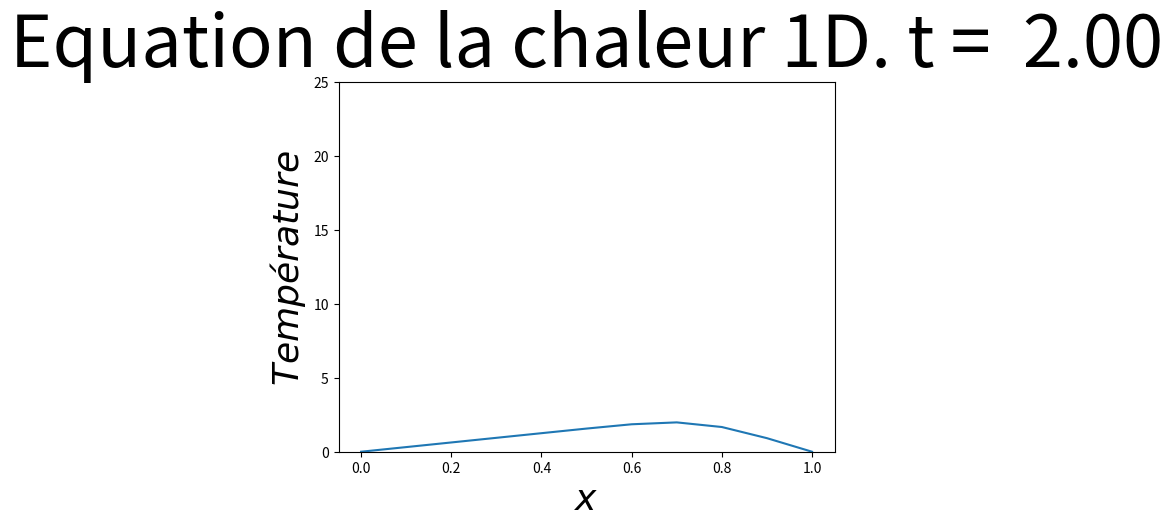

Here is the Python script that generated this plot:
# import libraries
import matplotlib.pyplot as plt
import numpy as np



# Data
def f(x, t) :
    return 50*np.exp(-50*(x - 0.75)**2)

def u0(x) :
    return 5*np.exp(-10*(x - 0.5)**2)

T = 2
K = 1
I = 10
N = 500
h = 1/I
d_t = 2/N
print("(d_t*K)/(h**2) = ", (d_t*K)/(h**2))

sub_x = np.linspace(0, 1, I + 1)
sub_t = np.linspace(0, T, N + 1)



# Explicit Euler scheme implementation
u_old = u0(sub_x)
u_new = np.zeros(I + 1)

for k in range(0, N) :
    u_new[1:-1] = u_old[1:-1] + d_t*(f(sub_x[1:-1], sub_t[k]) + (u_old[2:] - 2*u_old[1:-1] + u_old[:-2])/(h**2))
    u_old = u_new.copy()
    
    if k == 0 :
        fig, ax = plt.subplots()
        line, = plt.plot(sub_x, u_new)
        ax.set_ylim(0, 25)
    else :
        if (k%(int(N/3000) + 1) == 0) :
            line.set_ydata(u_new)
            plt.xlabel(u"$x$", fontsize = 26)
            plt.ylabel(u"$Température$", fontsize = 26, rotation = 90)
            plt.title(u'Equation de la chaleur 1D. t = '+" %1.2f" %(k*d_t), fontsize = 52)
            plt.pause(0.01)











